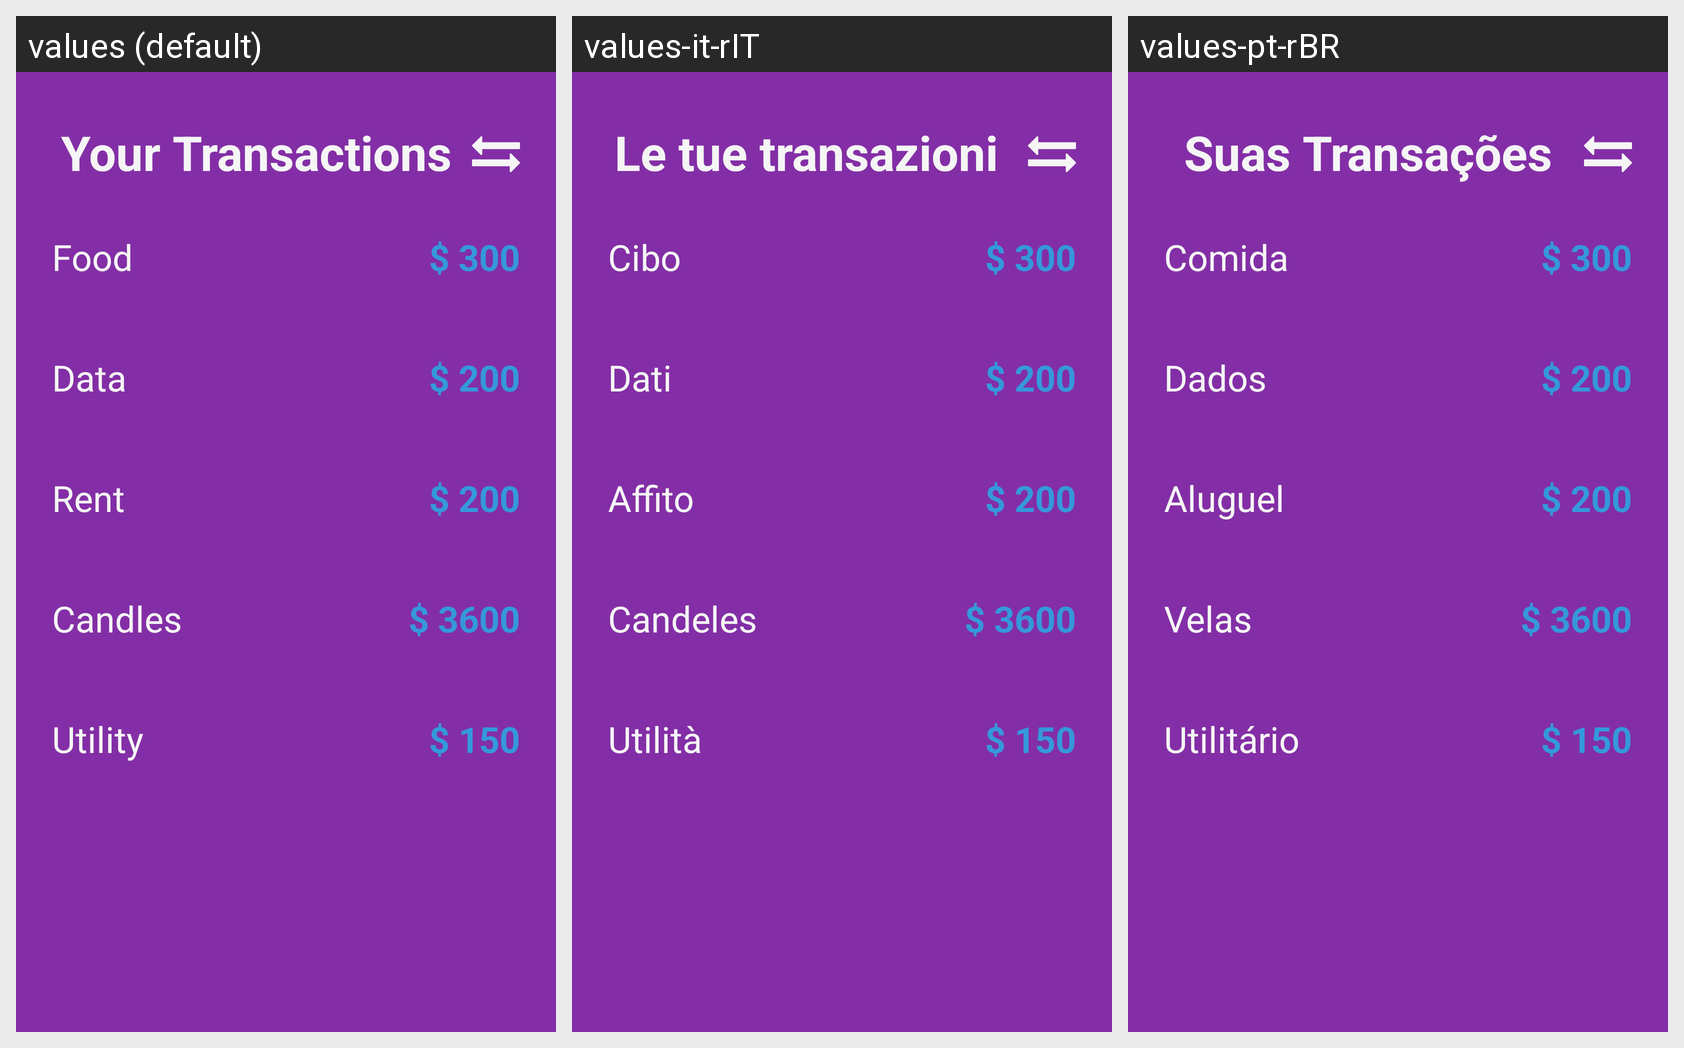

Locale-by-locale string values for the Android screen shown in this grid:
Android screen res/layout/fragment_view_transactions.xml rendered under 3 locales, left to right: values (default), values-it-rIT, values-pt-rBR. Device: Nexus 5 (rendered at 1080×1920; each locale shown at half size, 540×960, under a caption strip naming it); theme Theme.Jubank.App.
Strings drawn on this screen, with the default value and each locale's value (text and hints the layout hard-codes, and strings that could not be matched under every locale, appear in the picture but are not listed):

your_transactions
  values: Your Transactions
  values-it-rIT: Le tue transazioni 
  values-pt-rBR: Suas Transações

food
  values: Food
  values-it-rIT: Cibo
  values-pt-rBR: Comida

price_300
  values: $ 300
  values-it-rIT: $ 300  [not translated; the default value is used]
  values-pt-rBR: $ 300  [not translated; the default value is used]

data
  values: Data
  values-it-rIT: Dati
  values-pt-rBR: Dados

price_200
  values: $ 200
  values-it-rIT: $ 200  [not translated; the default value is used]
  values-pt-rBR: $ 200  [not translated; the default value is used]

rent
  values: Rent
  values-it-rIT: Affito
  values-pt-rBR: Aluguel

candles
  values: Candles
  values-it-rIT: Candeles
  values-pt-rBR: Velas

price_3600
  values: $ 3600
  values-it-rIT: $ 3600  [not translated; the default value is used]
  values-pt-rBR: $ 3600  [not translated; the default value is used]

utility
  values: Utility
  values-it-rIT: Utilità
  values-pt-rBR: Utilitário

price_150
  values: $ 150
  values-it-rIT: $ 150  [not translated; the default value is used]
  values-pt-rBR: $ 150  [not translated; the default value is used]
